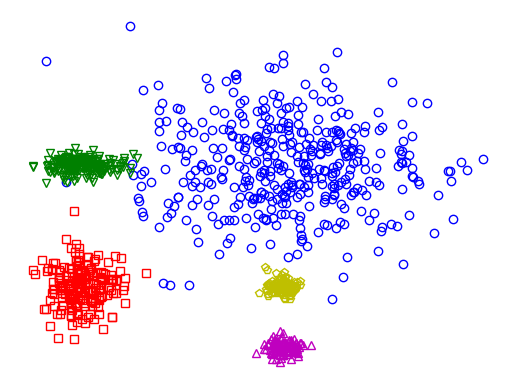

Recreate this plot in Python.
import numpy as np

#Number of instances
N = 1000
labels = []
#1 gaussian
data = [[],[]]
data[0] = np.random.normal(1,0.7,int(2*N/5))
data[1] = np.random.normal(1,0.7,int(2*N/5))
for i in range(int(2*N/5)):
    labels.append(0)

#2 gaussian
data[0] = np.concatenate((data[0],np.random.normal(-1,0.2,int(N/5))))
data[1] = np.concatenate((data[1],np.random.normal(-1,0.3,int(N/5))))
for i in range(int(N/5)):
    labels.append(1)

#3 gaussian
data[0] = np.concatenate((data[0],np.random.normal(-1,0.2,int(N/5))))
data[1] = np.concatenate((data[1],np.random.normal(1,0.1,int(N/5))))
for i in range(int(N/5)):
    labels.append(2)

#4 gaussian
data[0] = np.concatenate((data[0],np.random.normal(1,0.1,int(N/10))))
data[1] = np.concatenate((data[1],np.random.normal(-1,0.1,int(N/10))))
for i in range(int(N/10)):
    labels.append(3)

#5 gaussian
data[0] = np.concatenate((data[0],np.random.normal(1,0.1,int(N/10))))
data[1] = np.concatenate((data[1],np.random.normal(-2,0.1,int(N/10))))
for i in range(int(N/10)):
    labels.append(4)

#Write data to file
np.savetxt("gaussians_data.dat",data)

#Plot dataset and set labels
import matplotlib.pyplot as plt
for i in range(N):
    if labels[i]==0:
        plt.plot(data[0][i],data[1][i],marker='o',markerfacecolor='none',
            markeredgecolor='b')
    if labels[i]==1:
        plt.plot(data[0][i],data[1][i],marker='s',markerfacecolor='none',
            markeredgecolor='r')
    if labels[i]==2:
        plt.plot(data[0][i],data[1][i],marker='v',markerfacecolor='none',
            markeredgecolor='g')
    if labels[i]==3:
        plt.plot(data[0][i],data[1][i],marker='p',markerfacecolor='none',
            markeredgecolor='y')
    if labels[i]==4:
        plt.plot(data[0][i],data[1][i],marker='^',markerfacecolor='none',
            markeredgecolor='m')
plt.axis('off')
plt.show()

#Write labels to file
np.savetxt("gaussians_labels.dat",labels)

#Square distance matrix
sqr_d = np.zeros((N,N))
for i in range(N):
    for j in range(i+1,N):
        sqr_d[i][j] = (data[0][i]-data[0][j])**2+(data[1][i]-data[1][j])**2
        sqr_d[j][i] = sqr_d[i][j]

#Write sqr_d to file
np.savetxt("gaussians_sqr_dist.dat",sqr_d)
